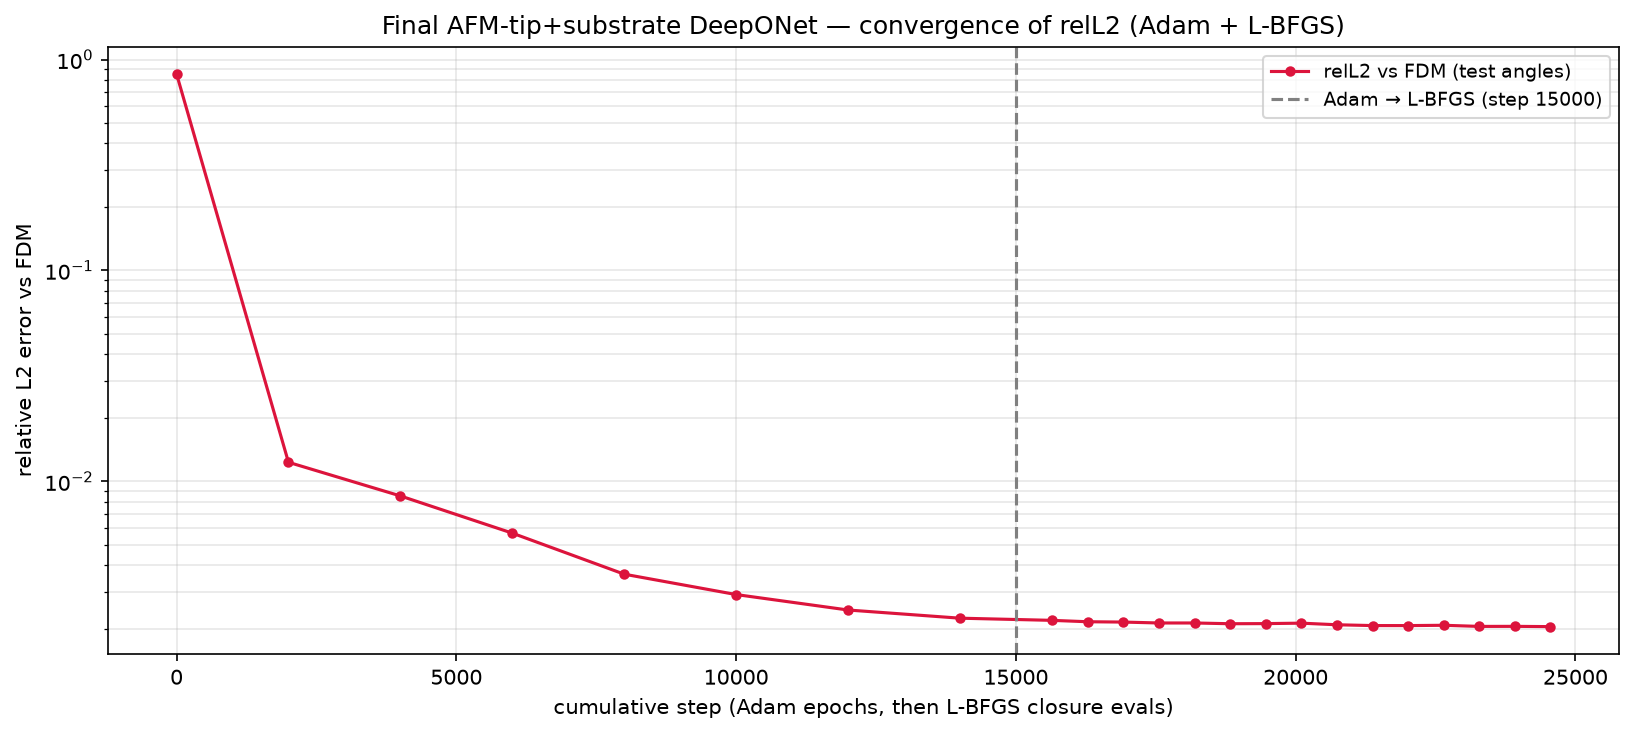

The file beside this chart, header and first rows:
phase, step, relL2, mag_ratio, target_mag, seconds, total, w_pde_int, w_pde_ext, w_pde_sub, w_field, w_flux, w_pml, w_dirichlet, w_data_scat, w_data_int, w_data_sub
adam, 1, 8.525628e-01, 8.784964e-01, 7.556524e-01, 0.3, 2.913607e+00, 1.013252e+00, 9.977979e-01, 1.005476e+00, 5.001337e+01, 5.028969e+01, 4.869826e-01, 1.022665e+00, 1.001423e+00, 9.057917e-01, 1.006392e+00
adam, 2000, 1.232010e-02, 7.554064e-01, 7.556524e-01, 172.3, 1.027986e-02, 4.073002e-01, 4.040920e+00, 1.594306e+00, 3.373537e+01, 2.583193e+01, 1.658221e+01, 1.846850e+02, 1.918187e-04, 9.998867e-03, 8.917386e-05
adam, 4000, 8.533789e-03, 7.555468e-01, 7.556524e-01, 341.7, 1.039700e-02, 4.093099e-01, 2.910583e+00, 1.158511e+00, 3.474450e+01, 2.548380e+01, 1.591401e+01, 1.956582e+02, 9.071138e-05, 1.026801e-02, 3.827625e-05
adam, 6000, 5.685526e-03, 7.558552e-01, 7.556524e-01, 512.9, 8.700351e-03, 1.322372e+00, 1.936247e+00, 7.405065e-01, 3.459136e+01, 3.015959e+01, 1.513996e+01, 1.987341e+02, 3.323835e-05, 8.633724e-03, 3.338853e-05
adam, 8000, 3.632376e-03, 7.556049e-01, 7.556524e-01, 685.1, 6.267450e-03, 1.503409e+00, 1.382245e+00, 4.944212e-01, 3.405344e+01, 3.751129e+01, 1.514968e+01, 2.130971e+02, 1.256606e-05, 6.247504e-03, 7.380876e-06
adam, 10000, 2.908055e-03, 7.556457e-01, 7.556524e-01, 856.5, 6.822730e-03, 2.463876e+00, 1.170408e+00, 3.409112e-01, 3.491356e+01, 4.302622e+01, 1.516630e+01, 2.121035e+02, 7.955571e-06, 6.810319e-03, 4.455891e-06
adam, 12000, 2.456635e-03, 7.556260e-01, 7.556524e-01, 1028, 6.014934e-03, 2.499073e+00, 9.135941e-01, 2.833293e-01, 3.503689e+01, 4.487818e+01, 1.562151e+01, 2.227521e+02, 5.500736e-06, 6.006142e-03, 3.290181e-06
adam, 14000, 2.246752e-03, 7.556462e-01, 7.556524e-01, 1198, 5.481188e-03, 2.897584e+00, 7.963911e-01, 2.423785e-01, 3.373042e+01, 4.981576e+01, 1.647665e+01, 2.144898e+02, 4.441365e-06, 5.474219e-03, 2.526730e-06
lbfgs, 15639, 2.194450e-03, 7.556573e-01, 7.556524e-01, 1339, 2.445872e-03, 3.104813e+00, 7.689093e-01, 2.105510e-01, 3.534839e+01, 6.094573e+01, 1.591175e+01, 2.217409e+02, 3.461110e-06, 2.440494e-03, 1.916890e-06
lbfgs, 16280, 2.161307e-03, 7.556614e-01, 7.556524e-01, 1394, 2.653080e-03, 2.827756e+00, 7.997958e-01, 2.252404e-01, 3.526096e+01, 5.088598e+01, 1.609149e+01, 2.236804e+02, 3.551651e-06, 2.647611e-03, 1.917938e-06
lbfgs, 16919, 2.153373e-03, 7.556578e-01, 7.556524e-01, 1449, 2.518440e-03, 3.138052e+00, 8.436153e-01, 2.328528e-01, 3.492295e+01, 5.099917e+01, 1.585730e+01, 2.194504e+02, 3.656139e-06, 2.512798e-03, 1.985891e-06
lbfgs, 17558, 2.132218e-03, 7.556429e-01, 7.556524e-01, 1504, 2.188263e-03, 3.133966e+00, 8.113978e-01, 2.325907e-01, 3.494918e+01, 5.086962e+01, 1.555683e+01, 2.120475e+02, 3.582377e-06, 2.182688e-03, 1.991929e-06
lbfgs, 18193, 2.132090e-03, 7.556425e-01, 7.556524e-01, 1559, 2.404006e-03, 2.182097e+00, 8.156475e-01, 2.284770e-01, 3.554573e+01, 4.227669e+01, 1.540519e+01, 2.200358e+02, 3.591708e-06, 2.398486e-03, 1.928107e-06
lbfgs, 18827, 2.114814e-03, 7.556701e-01, 7.556524e-01, 1615, 2.494577e-03, 3.086144e+00, 8.048075e-01, 2.312766e-01, 3.500726e+01, 4.939964e+01, 1.548858e+01, 2.148433e+02, 3.605473e-06, 2.489049e-03, 1.921734e-06
lbfgs, 19465, 2.117669e-03, 7.556598e-01, 7.556524e-01, 1670, 2.659761e-03, 3.337013e+00, 7.786217e-01, 2.261497e-01, 3.515759e+01, 6.759168e+01, 1.633623e+01, 2.189610e+02, 3.489195e-06, 2.654453e-03, 1.818766e-06
lbfgs, 20102, 2.128063e-03, 7.556809e-01, 7.556524e-01, 1726, 2.411776e-03, 2.712445e+00, 7.644828e-01, 2.203920e-01, 3.574309e+01, 4.833975e+01, 1.656009e+01, 2.169479e+02, 3.392881e-06, 2.406340e-03, 2.043005e-06
lbfgs, 20739, 2.090887e-03, 7.556480e-01, 7.556524e-01, 1781, 2.204645e-03, 2.286875e+00, 7.531303e-01, 2.241174e-01, 3.478901e+01, 4.545425e+01, 1.642853e+01, 2.187008e+02, 3.322288e-06, 2.199290e-03, 2.033552e-06
lbfgs, 21377, 2.072684e-03, 7.556331e-01, 7.556524e-01, 1836, 2.117039e-03, 2.332888e+00, 7.931303e-01, 2.097823e-01, 3.530916e+01, 4.342387e+01, 1.452797e+01, 2.199444e+02, 3.539972e-06, 2.111614e-03, 1.884486e-06
lbfgs, 22011, 2.072209e-03, 7.556461e-01, 7.556524e-01, 1891, 2.708970e-03, 3.065637e+00, 8.008270e-01, 2.087571e-01, 3.450976e+01, 5.910324e+01, 1.486252e+01, 2.224828e+02, 3.338405e-06, 2.703845e-03, 1.785741e-06
lbfgs, 22650, 2.079225e-03, 7.556607e-01, 7.556524e-01, 1946, 2.158762e-03, 3.138570e+00, 7.829736e-01, 2.193492e-01, 3.593545e+01, 6.175036e+01, 1.483775e+01, 2.261424e+02, 3.272722e-06, 2.153556e-03, 1.933801e-06
lbfgs, 23285, 2.053813e-03, 7.556428e-01, 7.556524e-01, 2001, 2.490616e-03, 2.783536e+00, 8.058388e-01, 2.126484e-01, 3.570334e+01, 5.073875e+01, 1.554788e+01, 2.230271e+02, 3.489449e-06, 2.485359e-03, 1.767467e-06
lbfgs, 23921, 2.055209e-03, 7.556608e-01, 7.556524e-01, 2055, 2.368333e-03, 2.955992e+00, 7.761581e-01, 1.968429e-01, 3.582131e+01, 5.710032e+01, 1.640645e+01, 2.197611e+02, 3.246521e-06, 2.363339e-03, 1.748067e-06
lbfgs, 24551, 2.049145e-03, 7.556575e-01, 7.556524e-01, 2110, 2.042227e-03, 3.118148e+00, 7.524357e-01, 2.034416e-01, 3.519661e+01, 5.561266e+01, 1.497521e+01, 2.250641e+02, 3.153901e-06, 2.037324e-03, 1.749784e-06
